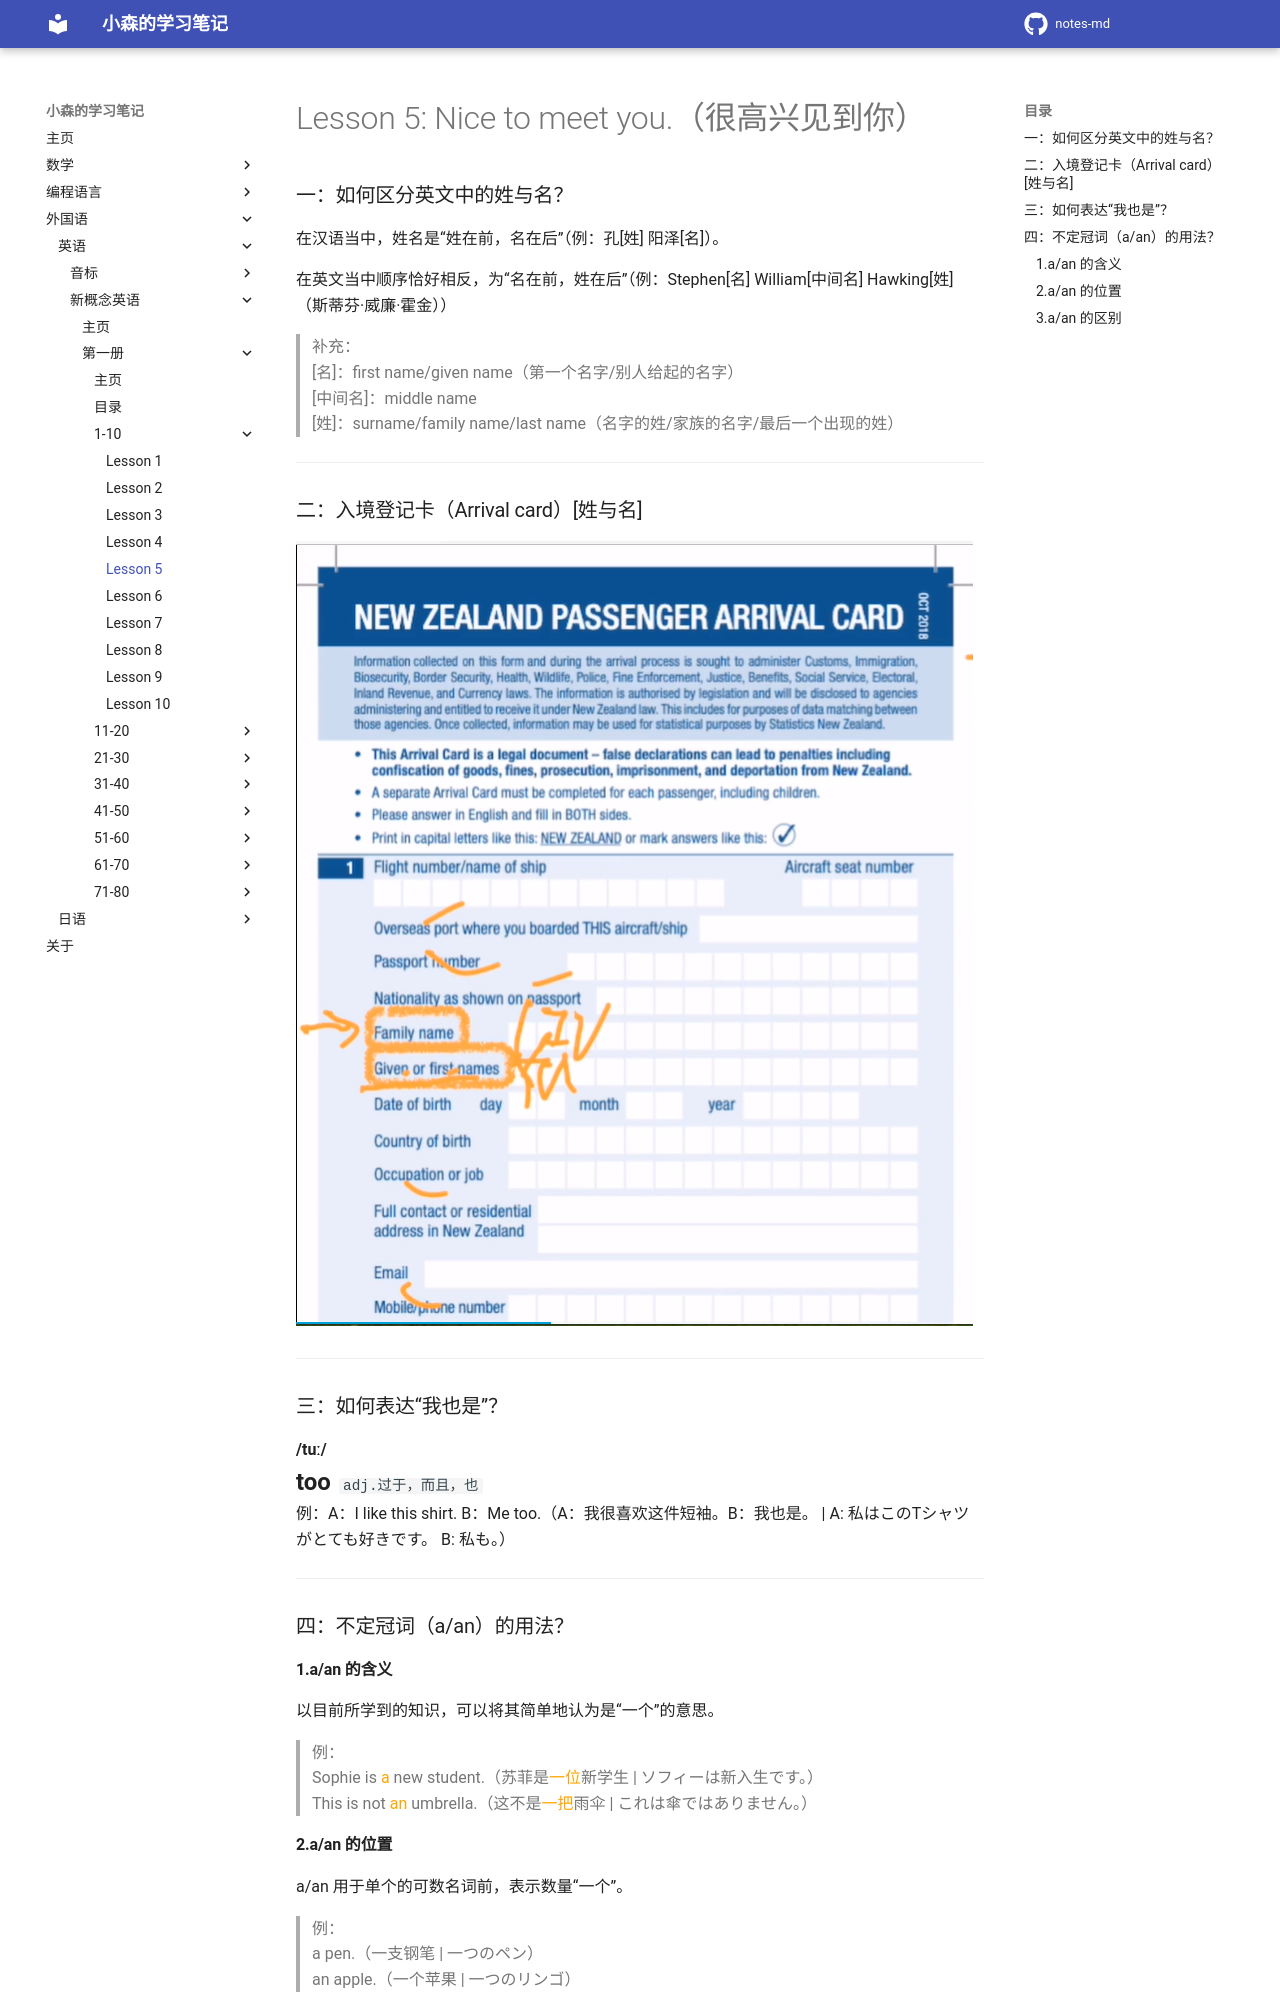

repository: komori-flag/notes-md · page: StudyNotes/Foreign-Language/English/NewConceptEnglish/Frist/Lesson-5/index.html · generator: mkdocs

# Lesson 5: Nice to meet you.（很高兴见到你）

### 一：如何区分英文中的姓与名？

在汉语当中，姓名是“姓在前，名在后”（例：孔[姓] 阳泽[名]）。<br>

在英文当中顺序恰好相反，为“名在前，姓在后”（例：Stephen[名] William[中间名] Hawking[姓]（斯蒂芬·威廉·霍金））<br>
> 补充：<br>
> [名]：first name/given name（第一个名字/别人给起的名字）<br>
> [中间名]：middle name<br>
> [姓]：surname/family name/last name（名字的姓/家族的名字/最后一个出现的姓）<br>


---
### 二：入境登记卡（Arrival card）[姓与名]

![](../img/Frist/Lesson-5/Lesson-5_01.png)


---
### 三：如何表达“我也是”？
**/tuː/**<br>
<font size=5>**too**</font>&nbsp;&nbsp;<font size=4>`adj.过于，而且，也`</font><br>
例：A：I like this shirt. B：Me too.（A：我很喜欢这件短袖。B：我也是。 | A: 私はこのTシャツがとても好きです。 B: 私も。）


---
### 四：不定冠词（a/an）的用法？

#### 1.a/an 的含义
以目前所学到的知识，可以将其简单地认为是“一个”的意思。<br>
> 例：<br>
> Sophie is <font color=orange>a</font> new student.（苏菲是<font color=orange>一位</font>新学生 | ソフィーは新入生です。）<br>
> This is not <font color=orange>an</font> umbrella.（这不是<font color=orange>一把</font>雨伞 | これは傘ではありません。）<br>


#### 2.a/an 的位置
a/an 用于单个的可数名词前，表示数量“一个”。<br>
> 例：<br>
> a pen.（一支钢笔 | 一つのペン）<br>
> an apple.（一个苹果 | 一つのリンゴ）<br>
